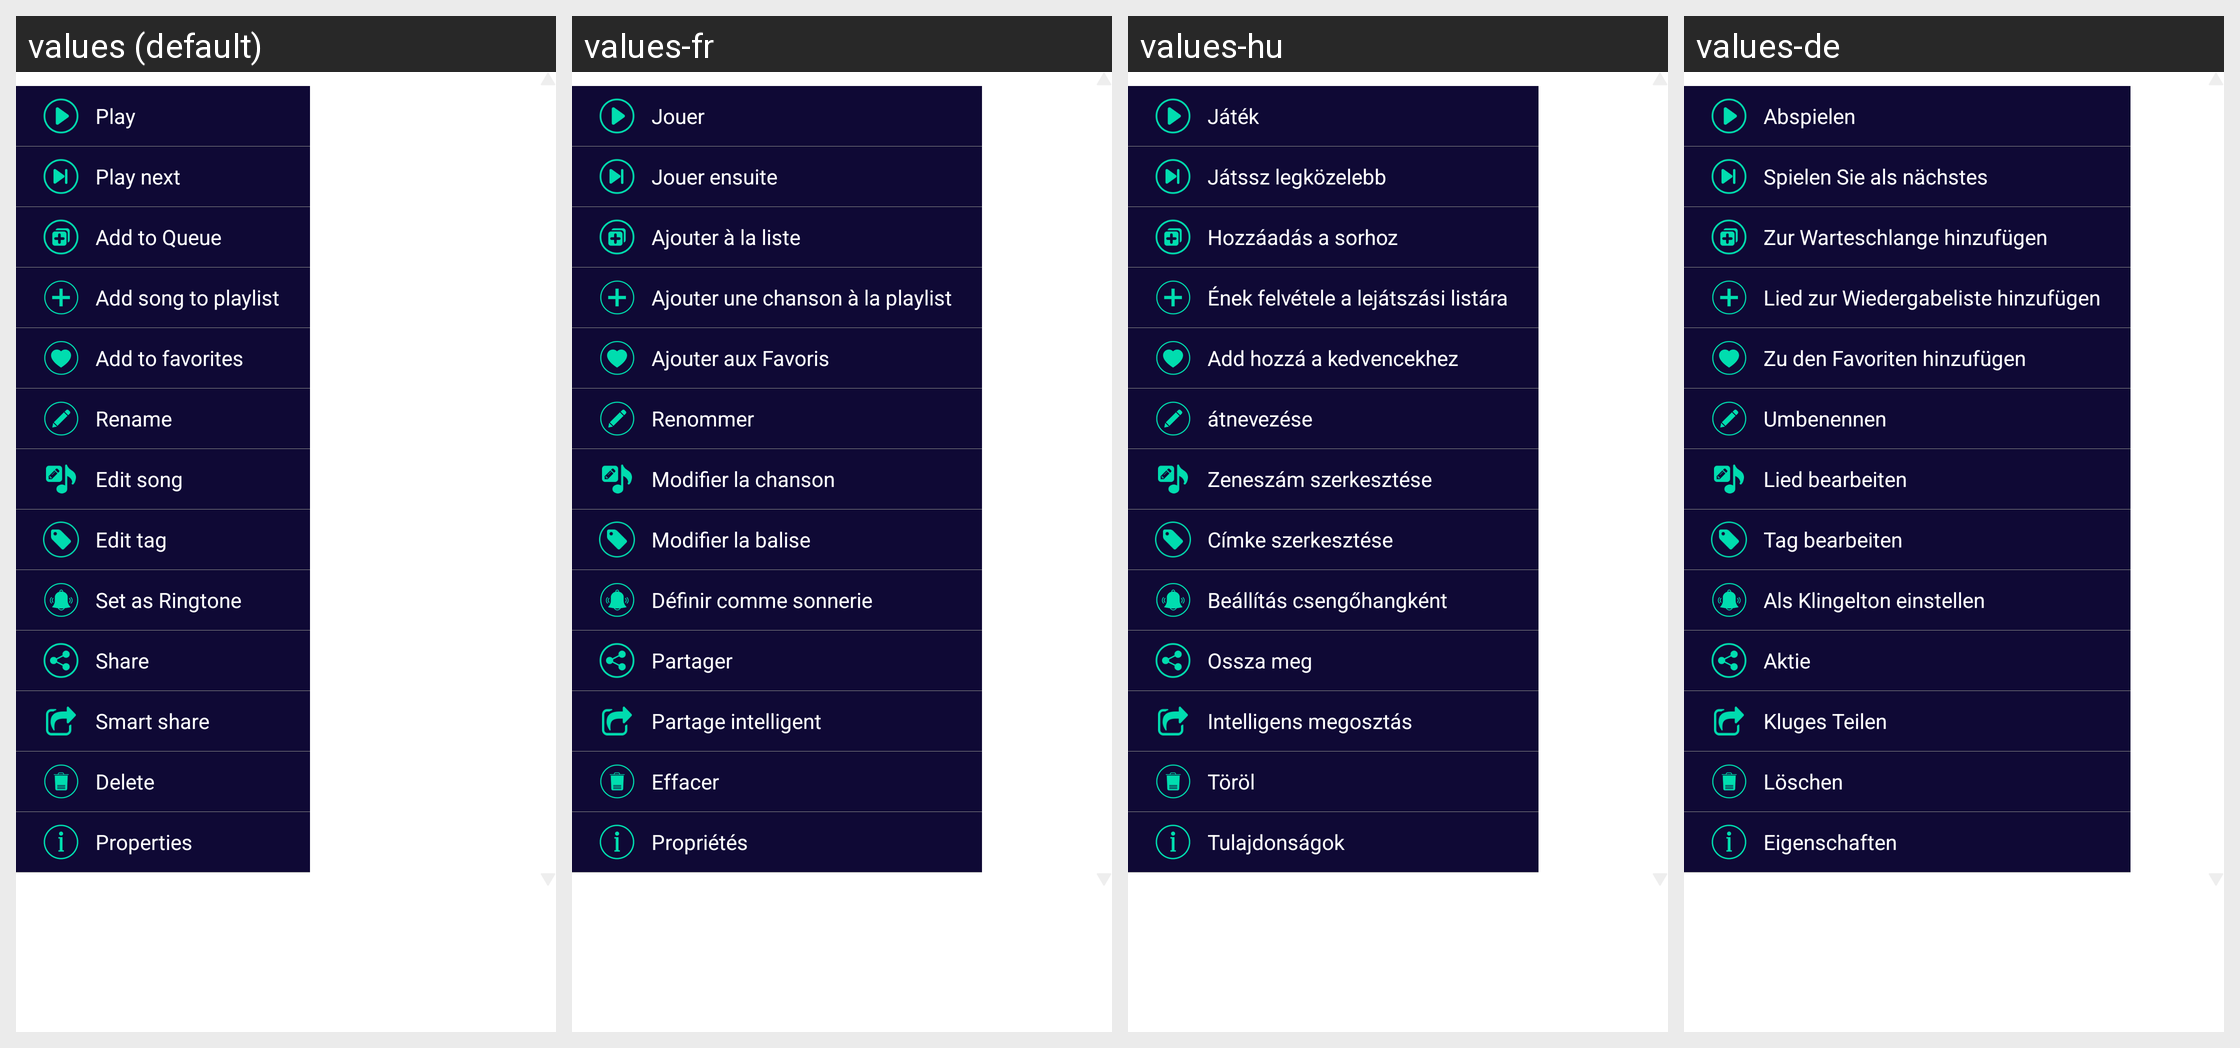

The Android screen above is rendered under several locales of the same app. Produce the string resources it draws, with the default and per-locale values.
Android screen res/layout/popup_more_song.xml rendered under 4 locales, left to right: values (default), values-fr, values-hu, values-de. Device: Nexus 5 (rendered at 1080×1920; each locale shown at half size, 540×960, under a caption strip naming it); theme AppTheme.
Other locales in the repository, not shown: values-af, values-ar, values-az, values-be, values-bg, values-bn, values-ca, values-cs, values-da, values-el, values-en, values-es, values-es-rES, values-es-rUS, values-et, values-eu, values-fa, values-fi, values-fil, values-hi, values-hi-rIN, values-hr, values-hy, values-id, values-in, values-is, values-it, values-iw, values-ja, values-km, values-kn, values-ko, values-lo, values-lt, values-lv, values-mk, values-ml, values-mn, values-mr, values-ms, values-my, values-nb, values-ne, values-nl, values-pl, values-pt, values-pt-rBR, values-pt-rPT, values-ro, values-ru, values-si, values-sk, values-sl, values-sr, values-sv, values-sw, values-te, values-th, values-tl, values-tr, values-uk, values-vi, values-zh-rCN, values-zh-rTW, values-zu.
Strings drawn on this screen, with the default value and each locale's value (text and hints the layout hard-codes, and strings that could not be matched under every locale, appear in the picture but are not listed):

lbl_play
  values: Play
  values-fr: Jouer
  values-hu: Játék
  values-de: Abspielen

lbl_play_next
  values: Play next
  values-fr: Jouer ensuite
  values-hu: Játssz legközelebb
  values-de: Spielen Sie als nächstes

lbl_add_to_queue
  values: Add to Queue
  values-fr: Ajouter à la liste
  values-hu: Hozzáadás a sorhoz
  values-de: Zur Warteschlange hinzufügen

mi_add_to_playlist
  values: Add song to playlist
  values-fr: Ajouter une chanson à la playlist
  values-hu: Ének felvétele a lejátszási listára
  values-de: Lied zur Wiedergabeliste hinzufügen

add_to_favorite
  values: Add to favorites
  values-fr: Ajouter aux Favoris
  values-hu: Add hozzá a kedvencekhez
  values-de: Zu den Favoriten hinzufügen

mi_rename
  values: Rename
  values-fr: Renommer
  values-hu: átnevezése
  values-de: Umbenennen

ctx_edit_song
  values: Edit song
  values-fr: Modifier la chanson
  values-hu: Zeneszám szerkesztése
  values-de: Lied bearbeiten

mi_edit_song_tag
  values: Edit tag
  values-fr: Modifier la balise
  values-hu: Címke szerkesztése
  values-de: Tag bearbeiten

lbl_set_as_ringtone
  values: Set as Ringtone
  values-fr: Définir comme sonnerie
  values-hu: Beállítás csengőhangként
  values-de: Als Klingelton einstellen

settings_share
  values: Share
  values-fr: Partager
  values-hu: Ossza meg
  values-de: Aktie

lbl_smartshare
  values: Smart share
  values-fr: Partage intelligent
  values-hu: Intelligens megosztás
  values-de: Kluges Teilen

mi_delete
  values: Delete
  values-fr: Effacer
  values-hu: Töröl
  values-de: Löschen

mi_properties
  values: Properties
  values-fr: Propriétés
  values-hu: Tulajdonságok
  values-de: Eigenschaften
